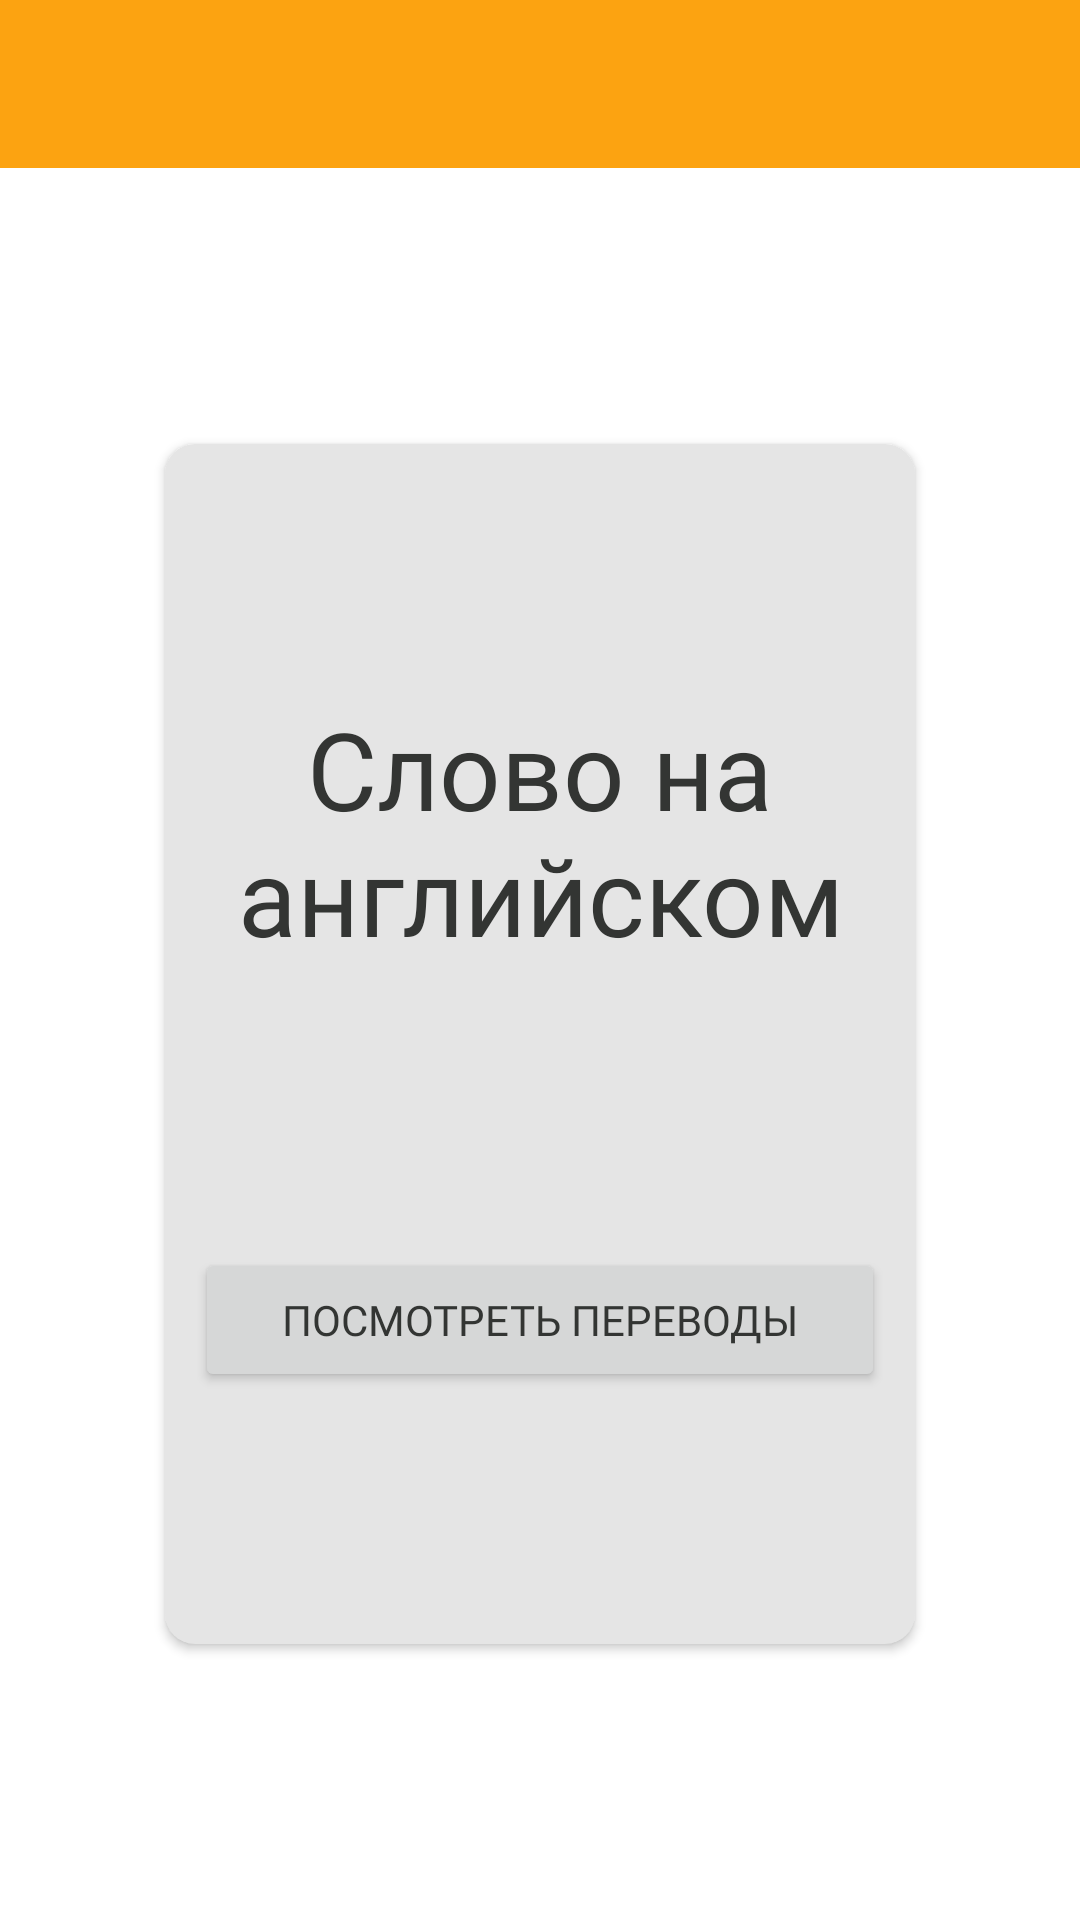

The Android layout XML behind this screen, and the referenced resources:
<!-- AndroidManifest.xml: application theme Theme.Glossong -->
<!-- res/layout/activity_swap_cards.xml -->
<?xml version="1.0" encoding="utf-8"?>
<LinearLayout xmlns:android="http://schemas.android.com/apk/res/android"
    xmlns:app="http://schemas.android.com/apk/res-auto"
    xmlns:tools="http://schemas.android.com/tools"
    android:id="@+id/drawerLayout"
    android:layout_width="match_parent"
    android:layout_height="match_parent"
    android:fitsSystemWindows="true"
    tools:openDrawer="start"
    tools:context=".PlayerActivity"
    android:orientation="vertical">

    <com.google.android.material.appbar.AppBarLayout
        android:layout_width="match_parent"
        android:layout_height="wrap_content"
        android:outlineSpotShadowColor="@color/nothing"
        android:outlineAmbientShadowColor="@color/nothing">

        <androidx.appcompat.widget.Toolbar
            android:id="@+id/toolbar"
            android:layout_width="match_parent"
            android:layout_height="?attr/actionBarSize" />
    </com.google.android.material.appbar.AppBarLayout>

    <RelativeLayout
        android:layout_width="match_parent"
        android:layout_height="match_parent" >

        <androidx.cardview.widget.CardView
            android:id="@+id/card"
            android:layout_width="250sp"
            android:layout_height="400sp"
            android:layout_centerInParent="true"
            android:outlineAmbientShadowColor="@color/jet"
            app:cardBackgroundColor="?attr/cardBackgroundColor"
            app:cardCornerRadius="10sp">

            <androidx.constraintlayout.widget.ConstraintLayout
                android:layout_width="match_parent"
                android:layout_height="match_parent">

                <TextView
                    android:id="@+id/engWord"
                    android:layout_width="wrap_content"
                    android:layout_height="wrap_content"
                    android:layout_centerInParent="true"
                    android:textAlignment="center"
                    android:layout_marginStart="10dp"
                    android:layout_marginTop="10dp"
                    android:layout_marginEnd="10dp"
                    android:layout_marginBottom="20dp"
                    android:text="Слово на английском"
                    android:textSize="36sp"
                    android:fontFamily="@font/proximanova_regular"
                    app:layout_constraintBottom_toTopOf="@+id/seeTranslations"
                    app:layout_constraintEnd_toEndOf="parent"
                    app:layout_constraintHorizontal_bias="0.5"
                    app:layout_constraintStart_toStartOf="parent"
                    app:layout_constraintTop_toTopOf="parent" />

                <Button
                    android:id="@+id/seeTranslations"
                    android:layout_width="match_parent"
                    android:layout_height="wrap_content"
                    android:layout_below="@+id/engWord"
                    android:layout_marginBottom="10dp"
                    android:layout_marginStart="10sp"
                    android:layout_marginEnd="10sp"
                    android:text="Посмотреть переводы"
                    android:fontFamily="@font/proximanova_bold"
                    app:layout_constraintBottom_toTopOf="@+id/translationList"
                    app:layout_constraintEnd_toEndOf="parent"
                    app:layout_constraintHorizontal_bias="0.5"
                    app:layout_constraintStart_toStartOf="parent"
                    app:layout_constraintTop_toBottomOf="@+id/engWord" />

                <androidx.recyclerview.widget.RecyclerView
                    android:id="@+id/translationList"
                    android:layout_width="match_parent"
                    android:layout_height="wrap_content"
                    android:maxHeight="200sp"
                    android:visibility="gone"
                    app:layout_constraintBottom_toBottomOf="parent"
                    app:layout_constraintEnd_toEndOf="parent"
                    app:layout_constraintHorizontal_bias="0.0"
                    app:layout_constraintStart_toStartOf="parent"
                    app:layout_constraintTop_toTopOf="parent"
                    app:layout_constraintVertical_bias="1.0" />
            </androidx.constraintlayout.widget.ConstraintLayout>
        </androidx.cardview.widget.CardView>

        <Button
            android:id="@+id/startAgainButton"
            android:layout_width="wrap_content"
            android:layout_height="wrap_content"
            android:layout_centerInParent="true"
            android:visibility="gone"
            android:text="@string/startAgain"
            android:fontFamily="@font/proximanova_bold" />
    </RelativeLayout>
</LinearLayout>
<!-- resources referenced by this layout -->
<resources>
  <color name="jet">#333533</color>
  <color name="nothing">#00FFFFFF</color>
  <string name="startAgain">Начать сначала</string>
  <style name="Theme.Glossong" parent="Theme.MaterialComponents.DayNight.NoActionBar">
          
          <item name="colorPrimary">@color/orange_web</item>
          <item name="colorPrimaryVariant">@color/purple_700</item>
          <item name="colorOnPrimary">@color/white</item>
          
          <item name="colorSecondary">@color/teal_200</item>
          <item name="colorSecondaryVariant">@color/teal_700</item>
          <item name="colorOnSecondary">@color/black</item>
          
          <item name="android:statusBarColor">#FB5311</item>
          
          <item name="cardBackgroundColor">@color/platinum</item>
          <item name="android:textColor">@color/jet</item>
          <item name="tint">@color/black_olive</item>
          <item name="android:solidColor">@color/platinum</item>
      </style>
  <color name="orange_web">#FCA311</color>
  <color name="purple_700">#FF3700B3</color>
  <color name="white">#FFFFFF</color>
  <color name="teal_200">#FF03DAC5</color>
  <color name="teal_700">#FF018786</color>
  <color name="black">#FF000000</color>
  <color name="platinum">#E5E5E5</color>
  <color name="black_olive">#403D39</color>
</resources>
